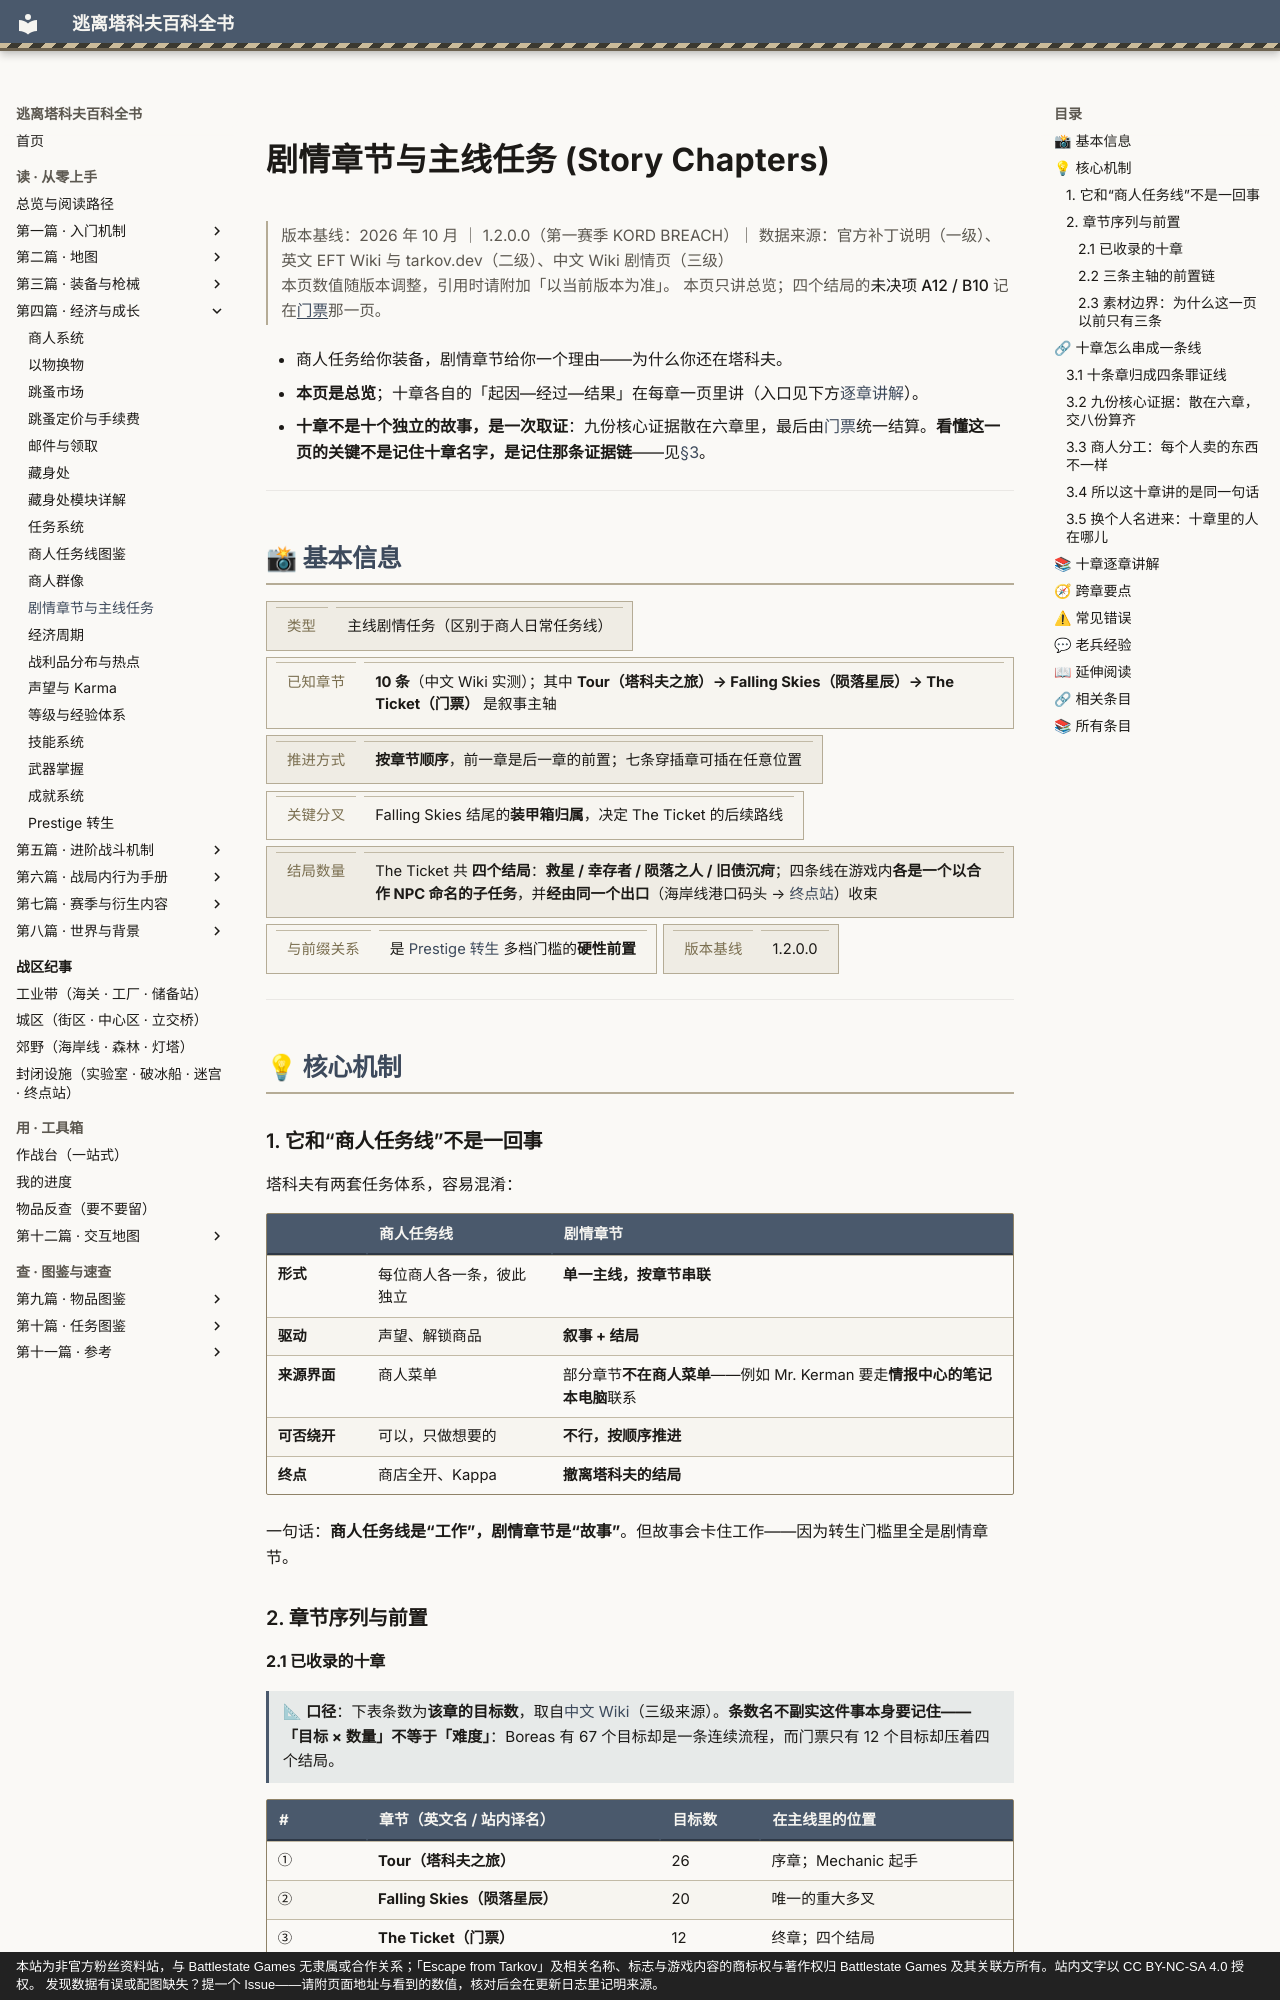

repository: GTX950L/tarkov-encyclopedia · page: entries/story-chapters/index.html · generator: mkdocs · copyright: 本站为非官方粉丝资料站，与 Battlestate Games 无隶属或合作关系；「Escape from Tarkov」及相关名称、标志与游戏内容的商标权与著作权归 Battlestate Games 及其关联方所有。站内文字以 CC BY-NC-SA 4.0 授权。 发现数据有误或配图缺失？提一个 Issue——请附页面地址与看到的数值，核对后会在更新日志里记明来源。

---
description: "剧情章节与主线任务：一句话：商人任务线是“工作”，剧情章节是“故事”。但故事会卡住工作——因为转生门槛里全是剧情章节。"  # 自动生成
tags:
  - 任务
  - 成长
  - 后期
---
# 剧情章节与主线任务 (Story Chapters)

<div class="tk-ver" data-search-exclude markdown>

> 版本基线：2026 年 10 月 ｜ 1.2.0.0（第一赛季 KORD BREACH）｜ 数据来源：官方补丁说明（一级）、英文 EFT Wiki 与 tarkov.dev（二级）、中文 Wiki 剧情页（三级）  
> 本页数值随版本调整，引用时请附加「以当前版本为准」。
> 本页只讲总览；四个结局的**未决项 A12 / B10** 记在[门票](../story/the-ticket.md)那一页。

</div>

<a id="top"></a>

- 商人任务给你装备，剧情章节给你一个理由——为什么你还在塔科夫。
- **本页是总览**；十章各自的「起因—经过—结果」在每章一页里讲（入口见下方[逐章讲解](#chapters)）。
- **十章不是十个独立的故事，是一次取证**：九份核心证据散在六章里，最后由[门票](../story/the-ticket.md)统一结算。**看懂这一页的关键不是记住十章名字，是记住那条证据链**——见[§3](#evidence-chain)。

---

## 📸 基本信息

<div class="tk-kv-wrap" markdown>

| 项目 | 信息 |
|------|------|
| **类型** | 主线剧情任务（区别于商人日常任务线） |
| **已知章节** | **10 条**（中文 Wiki 实测）；其中 **Tour（塔科夫之旅）→ Falling Skies（陨落星辰）→ The Ticket（门票）** 是叙事主轴 |
| **推进方式** | **按章节顺序**，前一章是后一章的前置；七条穿插章可插在任意位置 |
| **关键分叉** | Falling Skies 结尾的**装甲箱归属**，决定 The Ticket 的后续路线 |
| **结局数量** | The Ticket 共 **四个结局**：**救星 / 幸存者 / 陨落之人 / 旧债沉疴**；四条线在游戏内**各是一个以合作 NPC 命名的子任务**，并**经由同一个出口**（海岸线港口码头 → [终点站](terminal.md)）收束 |
| **与前缀关系** | 是 [Prestige 转生](prestige.md) 多档门槛的**硬性前置** |
| **版本基线** | 1.2.0.0 |

</div>

---

## 💡 核心机制

<a id="difference"></a>

### 1. 它和“商人任务线”不是一回事

塔科夫有两套任务体系，容易混淆：

| | **商人任务线** | **剧情章节** |
|---|---|---|
| **形式** | 每位商人各一条，彼此独立 | **单一主线，按章节串联** |
| **驱动** | 声望、解锁商品 | **叙事 + 结局** |
| **来源界面** | 商人菜单 | 部分章节**不在商人菜单**——例如 Mr. Kerman 要走**情报中心的笔记本电脑**联系 |
| **可否绕开** | 可以，只做想要的 | **不行，按顺序推进** |
| **终点** | 商店全开、Kappa | **撤离塔科夫的结局** |

一句话：**商人任务线是“工作”，剧情章节是“故事”**。但故事会卡住工作——因为转生门槛里全是剧情章节。

<a id="sequence"></a>

### 2. 章节序列与前置

<a id="chapter-list"></a>
